Run: headless pygame with SDL's dummy video driver; simulated clock (each Clock.tick advances the game by its frame time, no real sleeping); random seed 0; keys injected as events and as key.get_pressed() state; no mouse input.
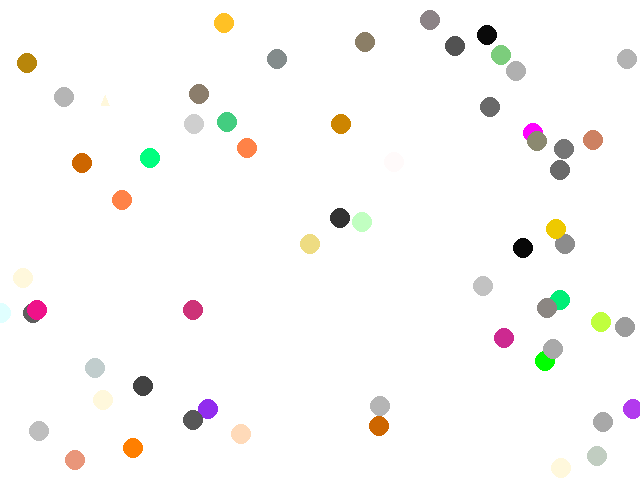
Frame 1 of 4 · flips 1–60 · no input
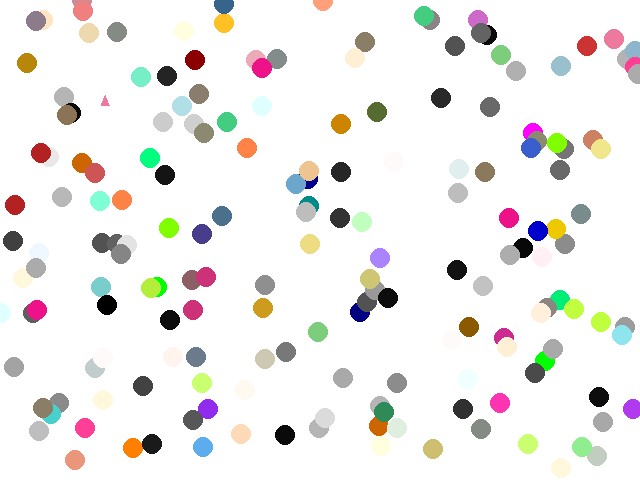
Frame 2 of 4 · flips 61–180 · tapped SPACE, RETURN · held RIGHT (→), D
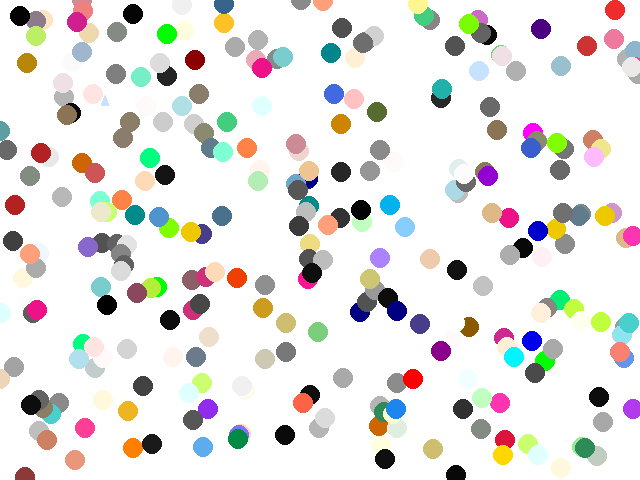
Frame 3 of 4 · flips 181–300 · held DOWN (↓), S
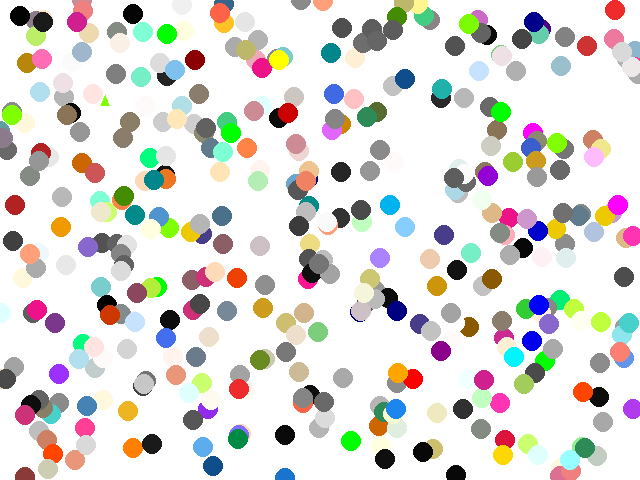
Frame 4 of 4 · flips 301–420 · held LEFT (←), A, UP (↑), W

The pygame program that drew these frames:

import math

import pygame
import random


def get_random_position():
    """return a random (x,y) position in the screen"""
    return (random.randint(0, screen_width - 1),  #randint includes both endpoints.
            random.randint(0, screen_height - 1))


def get_random_named_color():
    """return one of the builtin colors"""
    return random.choice(all_colors)


def draw_arrow(surface, x, y, color, angle=0):
    def rotate(pos, angle):
        cen = (5 + x, 0 + y)
        angle *= -(math.pi / 180)
        cos_theta = math.cos(angle)
        sin_theta = math.sin(angle)
        ret = ((cos_theta * (pos[0] - cen[0]) - sin_theta * (pos[1] - cen[1])) + cen[0],
               (sin_theta * (pos[0] - cen[0]) + cos_theta * (pos[1] - cen[1])) + cen[1])
        return ret

    p0 = rotate((0 + x, -4 + y), angle + 90)
    p1 = rotate((0 + x, 4 + y), angle + 90)
    p2 = rotate((10 + x, 0 + y), angle + 90)

    pygame.draw.polygon(surface, color, [p0, p1, p2])


def draw_line(surface, x, y, color, angle=0):
    def rotate(pos, angle):
        cen = (5 + x, 0 + y)
        angle *= -(math.pi / 180)
        cos_theta = math.cos(angle)
        sin_theta = math.sin(angle)
        ret = ((cos_theta * (pos[0] - cen[0]) - sin_theta * (pos[1] - cen[1])) + cen[0],
               (sin_theta * (pos[0] - cen[0]) + cos_theta * (pos[1] - cen[1])) + cen[1])
        return ret

    p0 = rotate((0 + x, -4 + y), angle + 90)
    p1 = rotate((0 + x, 4 + y), angle + 90)
    p2 = rotate((10 + x, 0 + y), angle + 90)

    pygame.draw.polygon(surface, color, [p0, p1, p2])


all_colors = list(pygame.colordict.THECOLORS.items())
# convert color dictionar to a list for random selection once

if __name__ == "__main__":
    pygame.init()
    screen_width,screen_height = 640, 480
    surface = pygame.display.set_mode((screen_width, screen_height))
    pygame.display.set_caption('Random Circles')
    clock = pygame.time.Clock() #for limiting FPS
    FPS = 10
    exit_demo = False
    # start with a white background
    surface.fill(pygame.Color("white"))
    while not exit_demo:
        for event in pygame.event.get():
            if event.type == pygame.QUIT:
                exit_demo = True
            elif event.type == pygame.KEYDOWN:
                if event.key == pygame.K_ESCAPE:
                    # fill the screen with white, erasing everything
                    surface.fill(pygame.Color("white"))
                # Up/Down arrows to change FPS limit
                elif event.key == pygame.K_UP:
                    FPS *= 2
                elif  event.key == pygame.K_DOWN:
                    FPS /= 2
        # calculate the properties of a circle
        name, random_color = get_random_named_color()
        pos = get_random_position()
        circle_size = 10 #random.randint(1,10)
        pygame.draw.circle(surface, random_color, pos, circle_size)
        draw_arrow(surface, 100, 100, random_color)
        #print("{} at {}".format(name, pos))
        pygame.display.update()
        clock.tick(FPS)
    pygame.quit()
    quit()
